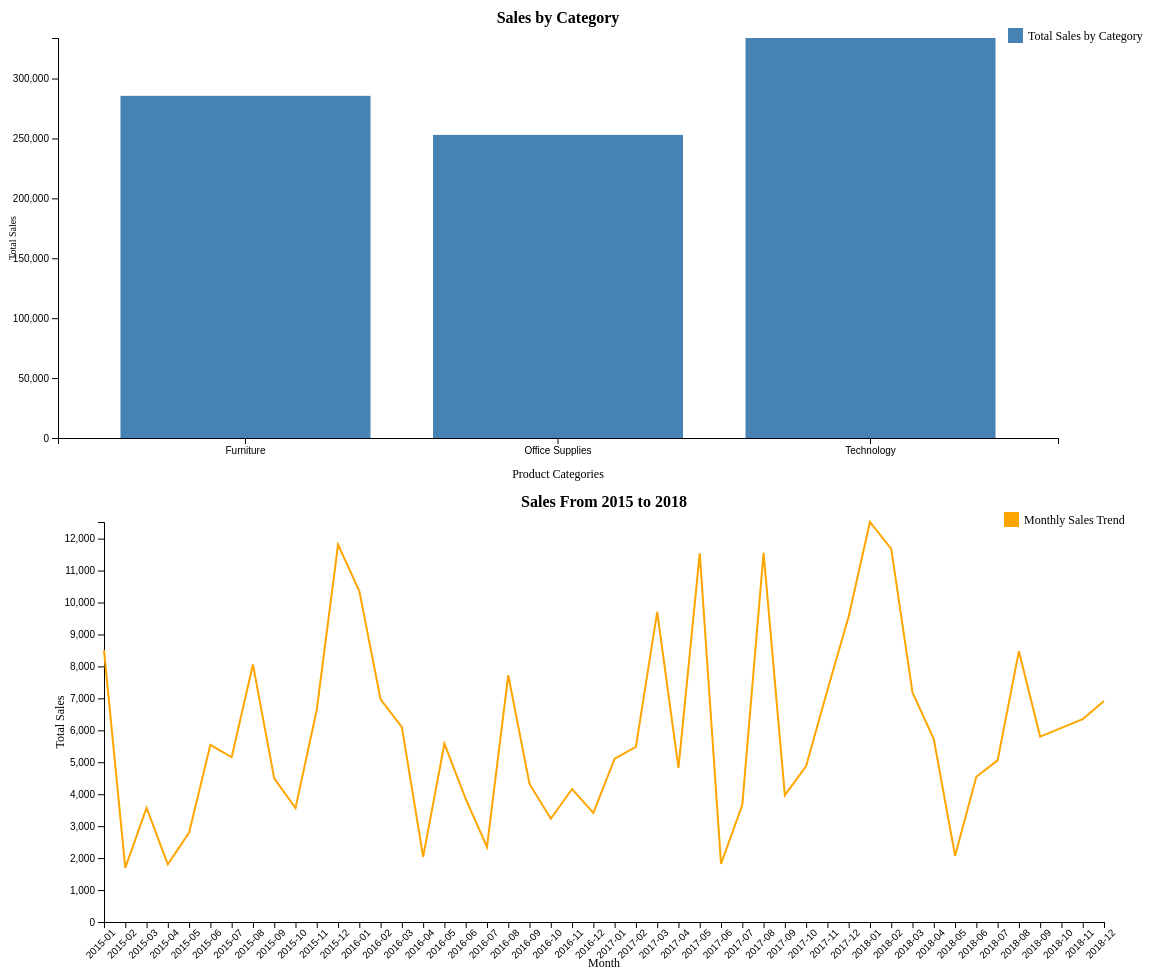
D3 v7 page, settled after 480 driven frames (8 s of simulated time); the page loaded 2 data file(s).


// ── script.js
// Add legends function
function addLegend(svg, legendData, position) {
    const legend = svg.append("g").attr("class", "legend");

    legend
        .selectAll("rect")
        .data(legendData)
        .enter()
        .append("rect")
        .attr("x", position.x + 100)
        .attr("y", (d, i) => position.y)
        .attr("width", 15)
        .attr("height", 15)
        .attr("fill", d => d.color);
    legend
        .selectAll("text")
        .data(legendData)
        .enter()
        .append("text")
        .attr("x", position.x + 120)
        .attr("y", (d, i) => position.y + 12)
        .text(d => d.label)
        .attr("font-size", "12px");
}

// Load preprocessed data for the bar chart
d3.csv("./data/bar_chart_data.csv").then(data => {
    // Parse sales as numbers
    data.forEach(d => {
        d.Sales = +d.Sales;
    });

    // Set dimensions for the bar chart
    const width = 1000;
    const height = 400;
    const margin = { top: 30, right: 20, bottom: 50, left: 50 };

    // Create SVG container
    const svg = d3.select("#bar-chart")
        .append("svg")
        .attr("width", width + margin.left + margin.right + 100)
        .attr("height", height + margin.top + margin.bottom)
        .append("g")
        .attr("transform", `translate(${margin.left}, ${margin.top})`);

    // Set scales
    const x = d3.scaleBand()
        .domain(data.map(d => d.Category))
        .range([0, width])
        .padding(0.2);

    const y = d3.scaleLinear()
        .domain([0, d3.max(data, d => d.Sales)])
        .range([height, 0]);

    // Add axes
    svg.append("g")
        .attr("transform", `translate(0, ${height})`)
        .call(d3.axisBottom(x));

    svg.append("g").call(d3.axisLeft(y));
    // Add Chart Title
    svg.append("text")
        .attr("x", width / 2) // Center the title
        .attr("y", -margin.top / 2) // Position above the chart
        .attr("text-anchor", "middle")
        .style("font-size", "16px")
        .style("font-weight", "bold")
        .text("Sales by Category");

    //Add x-axis label
    svg.append("text")
        .attr("x", width / 2) // Center below the chart
        .attr("y", height + margin.bottom - 10) // Position just below the x-axis
        .attr("text-anchor", "middle")
        .style("font-size", "12px")
        .text("Product Categories");
    //Add y-axis label
    svg.append("text")
        .attr("x", -(height / 2)) // Rotate for vertical alignment
        .attr("y", -margin.left + 8) // Position to the left of the y-axis
        .attr("text-anchor", "middle")
        .attr("transform", "rotate(-90)") // Rotate text 90 degrees
        .style("font-size", "10px")
        .text("Total Sales");

    // Add bars
    const bars = svg
        .selectAll("rect")
        .data(data)
        .enter()
        .append("rect")
        .attr("x", d => x(d.Category))
        .attr("y", d => y(d.Sales))
        .attr("width", x.bandwidth())
        .attr("height", d => height - y(d.Sales))
        .attr("fill", "steelblue")
        .on("click", function (event, d) {
            // Reset all bars to default color
            bars.attr("fill", "steelblue");
            // Highlight the selected bar
            d3.select(this).attr("fill", "red");
            // Update the line chart
            updateLineChart(d.Category);
        });

    // Add legend for the bar chart
    addLegend(svg, [{ color: "steelblue", label: "Total Sales by Category" }], { x: width - 150, y: -10 });
});

// Line chart function
function updateLineChart(selectedCategory) {
    d3.csv("./data/line_chart_data.csv").then(data => {
        // Filter data for the selected category
        const filteredData = data.filter(d => d.Category === selectedCategory);
        filteredData.forEach(d => {
            d.Sales = +d.Sales;
        });

        // Clear the previous line chart
        d3.select("#line-chart").select("svg").remove();

        // Set dimensions for the line chart
        const width = 1000;
        const height = 400;
        const margin = { top: 30, right: 20, bottom: 50, left: 50 };

        // Create SVG container
        const svg = d3.select("#line-chart")
            .append("svg")
            .attr("width", width + margin.left + margin.right)
            .attr("height", height + margin.top + margin.bottom)
            .append("g")
            .attr("transform", `translate(${margin.left}, ${margin.top})`);

        // Set scales
        const x = d3.scalePoint()
            .domain(filteredData.map(d => d.Month))
            .range([0, width]);

        const y = d3.scaleLinear()
            .domain([0, d3.max(filteredData, d => d.Sales)])
            .range([height, 0]);

        // Add axes
        svg.append("g")
            .attr("transform", `translate(0, ${height})`)
            .call(d3.axisBottom(x).tickFormat(d => d.slice(0, 7))) // Shorten month labels
            .selectAll("text")
            .attr("transform", "rotate(-45)")
            .style("text-anchor", "end");

        svg.append("g").call(d3.axisLeft(y));

        // Add Chart Title
        svg.append("text")
            .attr("x", width / 2) // Center the title
            .attr("y", -margin.top / 2) // Position above the chart
            .attr("text-anchor", "middle")
            .style("font-size", "16px")
            .style("font-weight", "bold")
            .text("Sales From 2015 to 2018");
        //Add x-axis label
        svg.append("text")
            .attr("x", width / 2) // Center below the chart
            .attr("y", height + margin.bottom - 5) // Position just below the x-axis
            .attr("text-anchor", "middle")
            .style("font-size", "12px")
            .text("Month");
        //Add y-axis label
        svg.append("text")
            .attr("x", -(height / 2)) // Rotate for vertical alignment
            .attr("y", -margin.left + 10) // Position to the left of the y-axis
            .attr("text-anchor", "middle")
            .attr("transform", "rotate(-90)") // Rotate text 90 degrees
            .style("font-size", "12px")
            .text("Total Sales");


        // Add line
        const line = d3.line()
            .x(d => x(d.Month))
            .y(d => y(d.Sales));

        svg.append("path")
            .datum(filteredData)
            .attr("d", line)
            .attr("fill", "none")
            .attr("stroke", "orange")
            .attr("stroke-width", 2);

        // Add legend for the line chart
        addLegend(svg, [{ color: "orange", label: "Monthly Sales Trend" }], { x: width - 200, y: -10 });
    });
}
//Default Line Chart
updateLineChart('Furniture');
// ── style.css
#dashboard {
    text-align: center;
    padding: 20px;
    font-family: Arial, sans-serif;
    display: flex;
    justify-content: space-around;
    align-items: flex-start;
    padding: 20px;
    font-family: Arial, sans-serif;
}

h1 {
    text-align: center;
    font-size: 24px;
}

p {
    text-align: center;
    margin-bottom: 20px;
}

.legend {
    font-size: 12px;
    margin: 10px;
}

svg {
    margin: 0 auto;
    display: block;
}

.axis text {
    font-size: 12px;
}


### data: data/line_chart_data.csv
Category, Month, Sales
Furniture, 2015-01, 8507
Furniture, 2015-02, 1694
Furniture, 2015-03, 3575
Furniture, 2015-04, 1804
Furniture, 2015-05, 2799
Furniture, 2015-06, 5545
Furniture, 2015-07, 5157
Furniture, 2015-08, 8062
Furniture, 2015-09, 4497
Furniture, 2015-10, 3565
Furniture, 2015-11, 6644
Furniture, 2015-12, 11811
Furniture, 2016-01, 10361
Furniture, 2016-02, 6969
Furniture, 2016-03, 6097
Furniture, 2016-04, 2043
Furniture, 2016-05, 5579
Furniture, 2016-06, 3854
Furniture, 2016-07, 2348
Furniture, 2016-08, 7724
Furniture, 2016-09, 4322
Furniture, 2016-10, 3233
Furniture, 2016-11, 4162
Furniture, 2016-12, 3415
Furniture, 2017-01, 5111
Furniture, 2017-02, 5480
Furniture, 2017-03, 9710
Furniture, 2017-04, 4826
Furniture, 2017-05, 11541
Furniture, 2017-06, 1819
Furniture, 2017-07, 3668
Furniture, 2017-08, 11554
Furniture, 2017-09, 3970
Furniture, 2017-10, 4881
Furniture, 2017-11, 7256
Furniture, 2017-12, 9563
Furniture, 2018-01, 12520
Furniture, 2018-02, 11681
Furniture, 2018-03, 7182
Furniture, 2018-04, 5726
Furniture, 2018-05, 2075
Furniture, 2018-06, 4547
Furniture, 2018-07, 5060
Furniture, 2018-08, 8476
Furniture, 2018-09, 5805
Furniture, 2018-10, 6078
Furniture, 2018-11, 6349
Furniture, 2018-12, 6920
Office Supplies, 2015-01, 4602
Office Supplies, 2015-02, 4242
Office Supplies, 2015-03, 1635
Office Supplies, 2015-04, 4024
Office Supplies, 2015-05, 10174
Office Supplies, 2015-06, 3567
Office Supplies, 2015-07, 2814
Office Supplies, 2015-08, 4750
Office Supplies, 2015-09, 5716
Office Supplies, 2015-10, 2881
Office Supplies, 2015-11, 6097
Office Supplies, 2015-12, 2255
... 84 more rows

### data: data/bar_chart_data.csv
Category, Sales
Furniture, 285563
Office Supplies, 252956
Technology, 333844